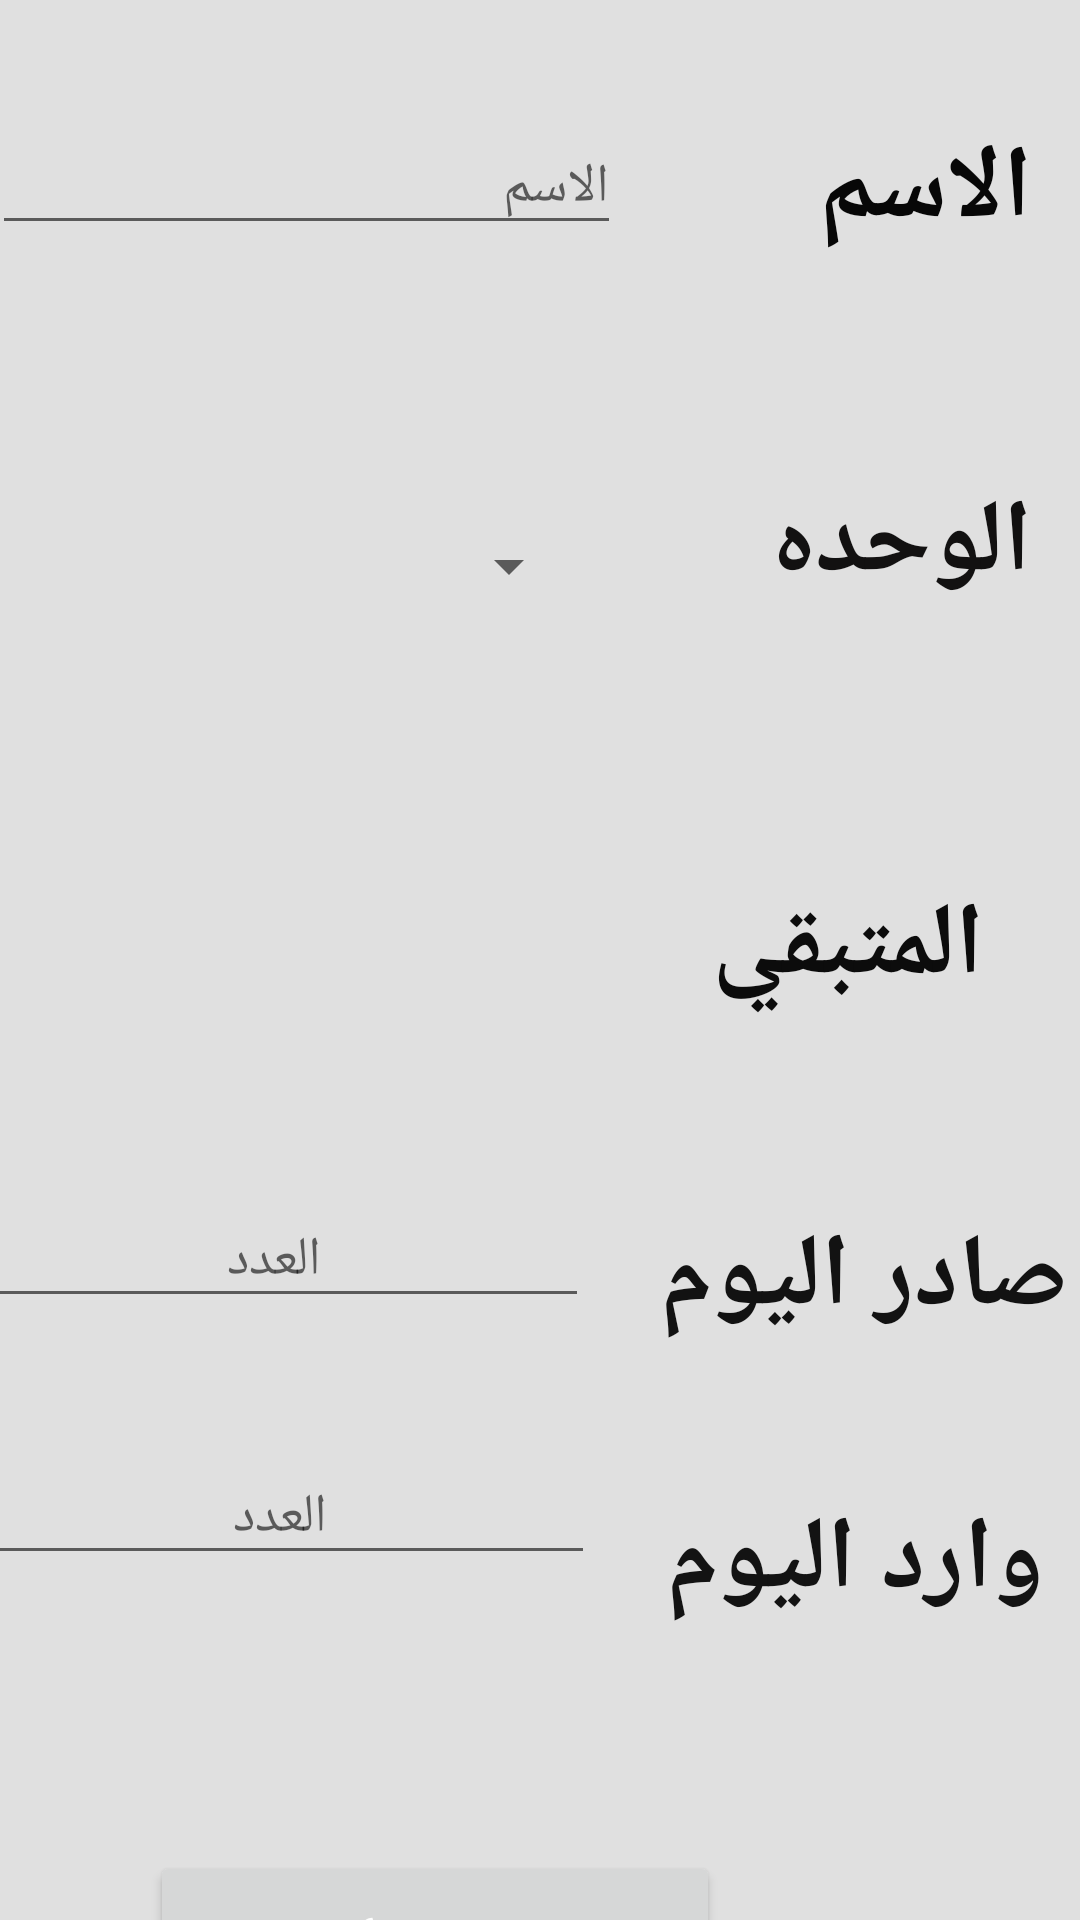

The Android layout XML behind this screen, and the referenced resources:
<!-- AndroidManifest.xml: application theme Theme.Mashaal_Stores -->
<!-- res/layout/activity_update_act_store4.xml -->
<?xml version="1.0" encoding="utf-8"?>
<androidx.constraintlayout.widget.ConstraintLayout xmlns:android="http://schemas.android.com/apk/res/android"
    xmlns:app="http://schemas.android.com/apk/res-auto"
    xmlns:tools="http://schemas.android.com/tools"
    android:layout_width="match_parent"
    android:layout_height="match_parent"
    android:background="#e0e0e0"

    >

    <TextView
        android:id="@+id/textView5"
        android:layout_width="73dp"
        android:layout_height="46dp"
        android:layout_marginTop="40dp"
        android:layout_marginEnd="16dp"
        android:text="الاسم"
        android:textColor="#070707"
        android:textSize="34dp"
        android:textStyle="bold"
        app:layout_constraintEnd_toEndOf="parent"
        app:layout_constraintTop_toTopOf="parent" />

    <EditText
        android:id="@+id/name_update"
        android:layout_width="wrap_content"
        android:layout_height="wrap_content"
        android:layout_marginTop="40dp"
        android:layout_marginEnd="64dp"
        android:ems="10"
        android:hint="الاسم"
        android:inputType="textPersonName"
        android:textSize="18dp"
        app:layout_constraintEnd_toStartOf="@+id/textView5"
        app:layout_constraintTop_toTopOf="parent" />

    <TextView
        android:id="@+id/textView6"
        android:layout_width="wrap_content"
        android:layout_height="wrap_content"
        android:layout_marginTop="72dp"
        android:layout_marginEnd="16dp"
        android:text="الوحده"
        android:textColor="#121111"
        android:textSize="34dp"
        android:textStyle="bold"
        app:layout_constraintEnd_toEndOf="parent"
        app:layout_constraintTop_toBottomOf="@+id/textView5" />

    <Spinner
        android:id="@+id/spinner2"
        android:layout_width="198dp"
        android:layout_height="78dp"
        android:layout_marginTop="68dp"
        android:layout_marginEnd="64dp"
        app:layout_constraintEnd_toStartOf="@+id/textView6"
        app:layout_constraintTop_toBottomOf="@+id/name_update" />

    <TextView
        android:id="@+id/textView8"
        android:layout_width="wrap_content"
        android:layout_height="wrap_content"
        android:layout_marginTop="64dp"
        android:layout_marginEnd="4dp"
        android:text="صادر اليوم"
        android:textColor="#121212"
        android:textSize="34dp"
        android:textStyle="bold"
        app:layout_constraintEnd_toEndOf="parent"
        app:layout_constraintTop_toBottomOf="@+id/textView9" />

    <EditText
        android:id="@+id/sadr_update1"
        android:layout_width="wrap_content"
        android:layout_height="wrap_content"
        android:layout_marginTop="44dp"
        android:layout_marginEnd="24dp"
        android:ems="10"
        android:gravity="center"
        android:hint="العدد"
        android:inputType="number"
        android:textAlignment="gravity"
        android:textSize="18dp"
        app:layout_constraintEnd_toStartOf="@+id/textView8"
        app:layout_constraintTop_toBottomOf="@+id/number_update" />

    <Button
        android:id="@+id/update_button"
        android:layout_width="190dp"
        android:layout_height="73dp"
        android:layout_marginTop="92dp"
        android:layout_marginEnd="120dp"
        android:text="تعديل"
        android:textColor="#FFFFFF"
        android:textSize="34dp"
        android:textStyle="bold"
        app:layout_constraintEnd_toEndOf="parent"
        app:layout_constraintTop_toBottomOf="@+id/wardUpdate" />

    <TextView
        android:id="@+id/textView9"
        android:layout_width="wrap_content"
        android:layout_height="wrap_content"
        android:layout_marginTop="88dp"
        android:layout_marginEnd="32dp"
        android:text="المتبقي"
        android:textColor="#0C0C0C"
        android:textSize="34dp"
        android:textStyle="bold"
        app:layout_constraintEnd_toEndOf="parent"
        app:layout_constraintTop_toBottomOf="@+id/textView6" />

    <TextView
        android:id="@+id/number_update"
        android:layout_width="143dp"
        android:layout_height="78dp"
        android:layout_marginTop="48dp"
        android:layout_marginEnd="84dp"
        android:textColor="#0C0B0B"
        android:textSize="34dp"
        android:textStyle="bold"
        app:layout_constraintEnd_toStartOf="@+id/textView9"
        app:layout_constraintTop_toBottomOf="@+id/spinner2" />

    <TextView
        android:id="@+id/textView10"
        android:layout_width="wrap_content"
        android:layout_height="wrap_content"
        android:layout_marginTop="48dp"
        android:layout_marginEnd="12dp"
        android:text="وارد اليوم"
        android:textColor="#131313"
        android:textSize="34dp"
        android:textStyle="bold"
        app:layout_constraintEnd_toEndOf="parent"
        app:layout_constraintTop_toBottomOf="@+id/textView8" />

    <EditText
        android:id="@+id/wardUpdate"
        android:layout_width="wrap_content"
        android:layout_height="wrap_content"
        android:layout_marginTop="44dp"
        android:layout_marginEnd="24dp"
        android:ems="10"
        android:gravity="center"
        android:hint="العدد"
        android:inputType="number"
        android:textAlignment="center"
        android:textSize="18dp"
        app:layout_constraintEnd_toStartOf="@+id/textView10"
        app:layout_constraintTop_toBottomOf="@+id/sadr_update1" />

</androidx.constraintlayout.widget.ConstraintLayout>
<!-- resources referenced by this layout -->
<resources>
  <style name="Theme.Mashaal_Stores" parent="Theme.MaterialComponents.DayNight.DarkActionBar">
          
          <item name="colorPrimary">@color/dark_green</item>
          <item name="colorPrimaryVariant">#cbc26d</item>
          <item name="colorOnPrimary">@color/black</item>
          
          <item name="colorSecondary">@color/teal_200</item>
          <item name="colorSecondaryVariant">@color/teal_700</item>
          <item name="colorOnSecondary">@color/dark_green</item>
          
          <item name="colorPrimaryDark">@color/white</item>
  
          
      </style>
  <color name="dark_green">#00363a</color>
  <color name="black">#FF000000</color>
  <color name="teal_200">#FF03DAC5</color>
  <color name="teal_700">#FF018786</color>
  <color name="white">#FFFFFFFF</color>
</resources>
